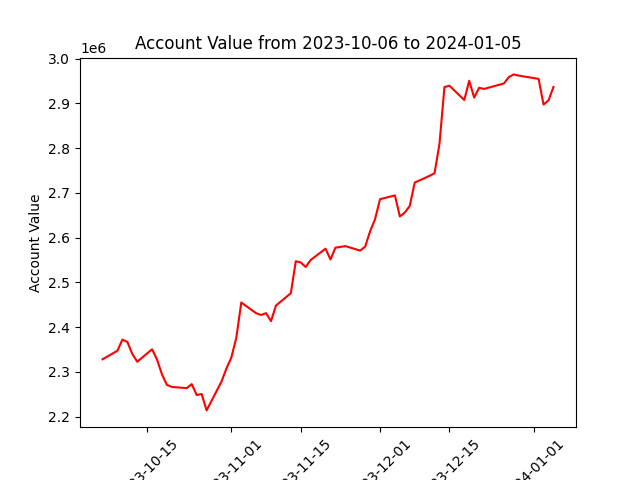

Values plotted in this chart, from the file beside it:
datadate, account_value
20231006, 2328270
20231009, 2347301
20231010, 2372117
20231011, 2367236
20231012, 2340446
20231013, 2322813
20231016, 2350685
20231017, 2327425
20231018, 2294346
20231019, 2270939
20231020, 2266456
20231023, 2263843
20231024, 2272834
20231025, 2248336
20231026, 2250716
20231027, 2214035
20231030, 2278470
20231031, 2307440
20231101, 2332480
20231102, 2376721
20231103, 2455225
20231106, 2431258
20231107, 2427295
20231108, 2431402
20231109, 2413551
20231110, 2448398
20231113, 2475970
20231114, 2547439
20231115, 2544702
20231116, 2534501
20231117, 2550230
20231120, 2575468
20231121, 2551307
20231122, 2577712
20231124, 2581233
20231127, 2571235
20231128, 2580111
20231129, 2614363
20231130, 2641758
20231201, 2686064
20231204, 2694606
20231205, 2647572
20231206, 2656089
20231207, 2671068
20231208, 2723262
20231211, 2738296
20231212, 2744135
20231213, 2809898
20231214, 2936648
20231215, 2939688
20231218, 2907851
20231219, 2950762
20231220, 2913088
20231221, 2934996
20231222, 2932532
20231226, 2944739
20231227, 2958975
20231228, 2965007
20231229, 2962294
20240102, 2954978
... 3 more rows
